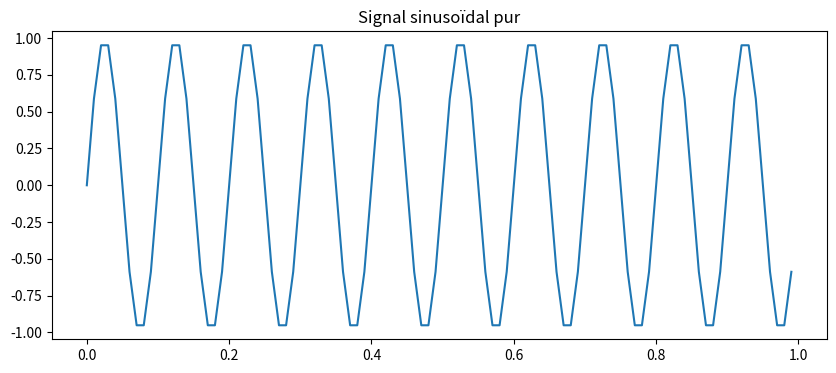
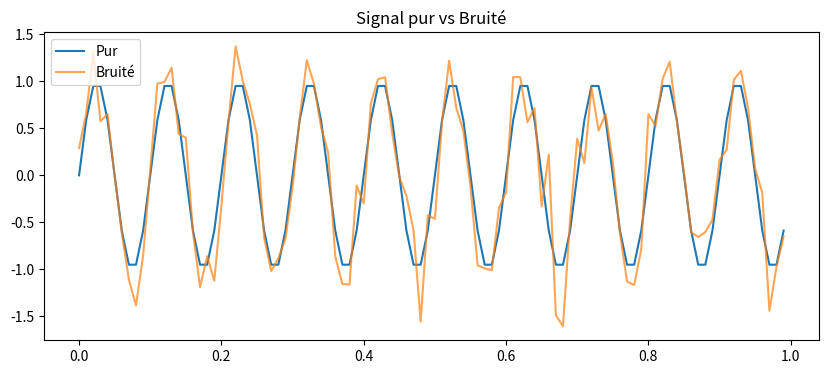
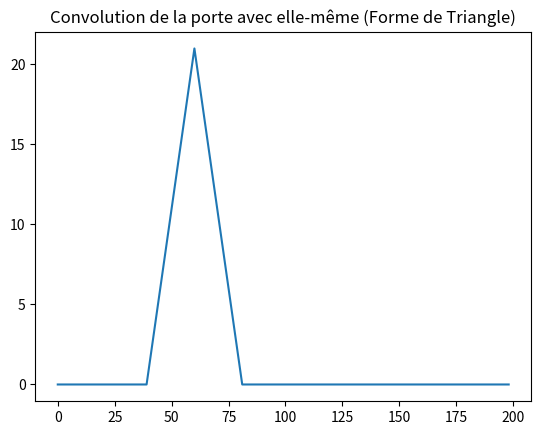

Python code for these plots, in order:
import numpy as np
import matplotlib.pyplot as plt

# 1.1 Génération d'un signal sinusoïdal
fs = 100
t = np.arange(0, 1, 1/fs)
x = 1 * np.sin(2 * np.pi * 10 * t)

plt.figure(figsize=(10, 4))
plt.plot(t, x)
plt.title("Signal sinusoïdal pur")

# 1.2 Ajout de Bruit (BBG)
bruit = np.random.normal(0, 0.3, len(t))
y = x + bruit

plt.figure(figsize=(10, 4))
plt.plot(t, x, label="Pur")
plt.plot(t, y, label="Bruité", alpha=0.7)
plt.legend()
plt.title("Signal pur vs Bruité")

# 1.3 Porte et Convolution
porte = np.zeros(100)
porte[20:41] = 1  # 1 entre n=20 et n=40

# La convolution de deux portes rectangulaires donne une forme triangulaire
convolution = np.convolve(porte, porte)
plt.figure()
plt.plot(convolution)
plt.title("Convolution de la porte avec elle-même (Forme de Triangle)")
plt.show()